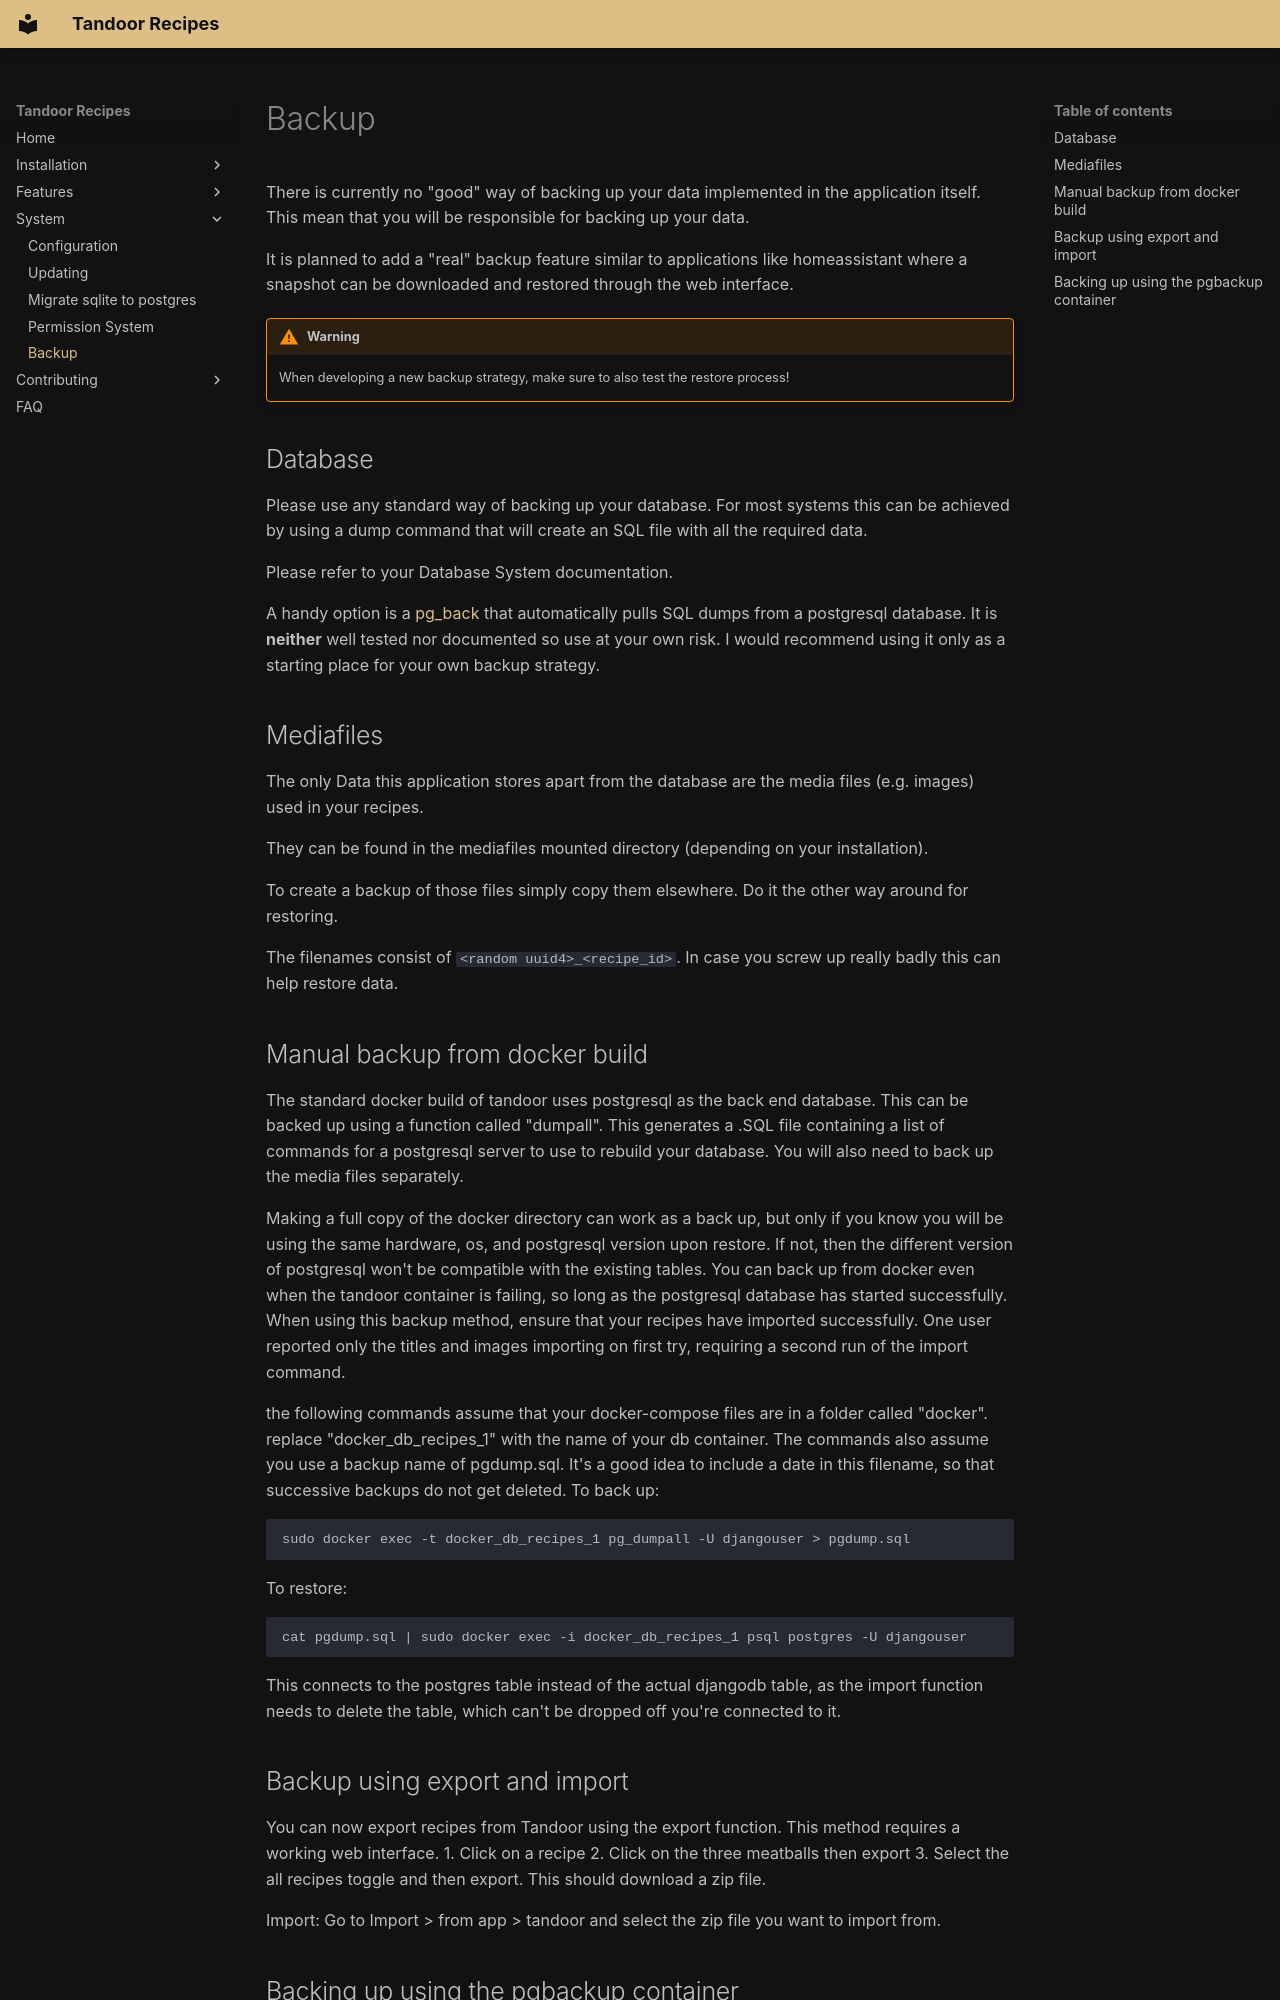

repository: hulamanisrinish-cpu/Tandoor-Recipes · page: system/backup/index.html · generator: mkdocs

There is currently no "good" way of backing up your data implemented in the application itself.
This mean that you will be responsible for backing up your data.

It is planned to add a "real" backup feature similar to applications like homeassistant where a snapshot can be
downloaded and restored through the web interface.

!!! warning
    When developing a new backup strategy, make sure to also test the restore process!

## Database
Please use any standard way of backing up your database. For most systems this can be achieved by using a dump
command that will create an SQL file with all the required data.

Please refer to your Database System documentation.

A handy option is a [pg_back](https://github.com/orgrim/pg_back) that automatically pulls SQL dumps from a postgresql database.
It is **neither** well tested nor documented so use at your own risk.
I would recommend using it only as a starting place for your own backup strategy.

## Mediafiles
The only Data this application stores apart from the database are the media files (e.g. images) used in your
recipes.

They can be found in the mediafiles mounted directory (depending on your installation).

To create a backup of those files simply copy them elsewhere. Do it the other way around for restoring.

The filenames consist of `<random uuid4>_<recipe_id>`. In case you screw up really badly this can help restore data.

## Manual backup from docker build
The standard docker build of tandoor uses postgresql as the back end database. This can be backed up using a function called "dumpall". This generates a .SQL file containing a list of commands for a postgresql server to use to rebuild your database. You will also need to back up the media files separately.

Making a full copy of the docker directory can work as a back up, but only if you know you will be using the same hardware, os, and postgresql version upon restore. If not, then the different version of postgresql won't be compatible with the existing tables.
You can back up from docker even when the tandoor container is failing, so long as the postgresql database has started successfully. When using this backup method, ensure that your recipes have imported successfully. One user reported only the titles and images importing on first try, requiring a second run of the import command.

the following commands assume that your docker-compose files are in a folder called "docker". replace "docker_db_recipes_1" with the name of your db container. The commands also assume you use a backup name of pgdump.sql. It's a good idea to include a date in this filename, so that successive backups do not get deleted.
To back up:
```
sudo docker exec -t docker_db_recipes_1 pg_dumpall -U djangouser > pgdump.sql

```

To restore:
```
cat pgdump.sql | sudo docker exec -i docker_db_recipes_1 psql postgres -U djangouser

```
This connects to the postgres table instead of the actual djangodb table, as the import function needs to delete the table, which can't be dropped off you're connected to it.
